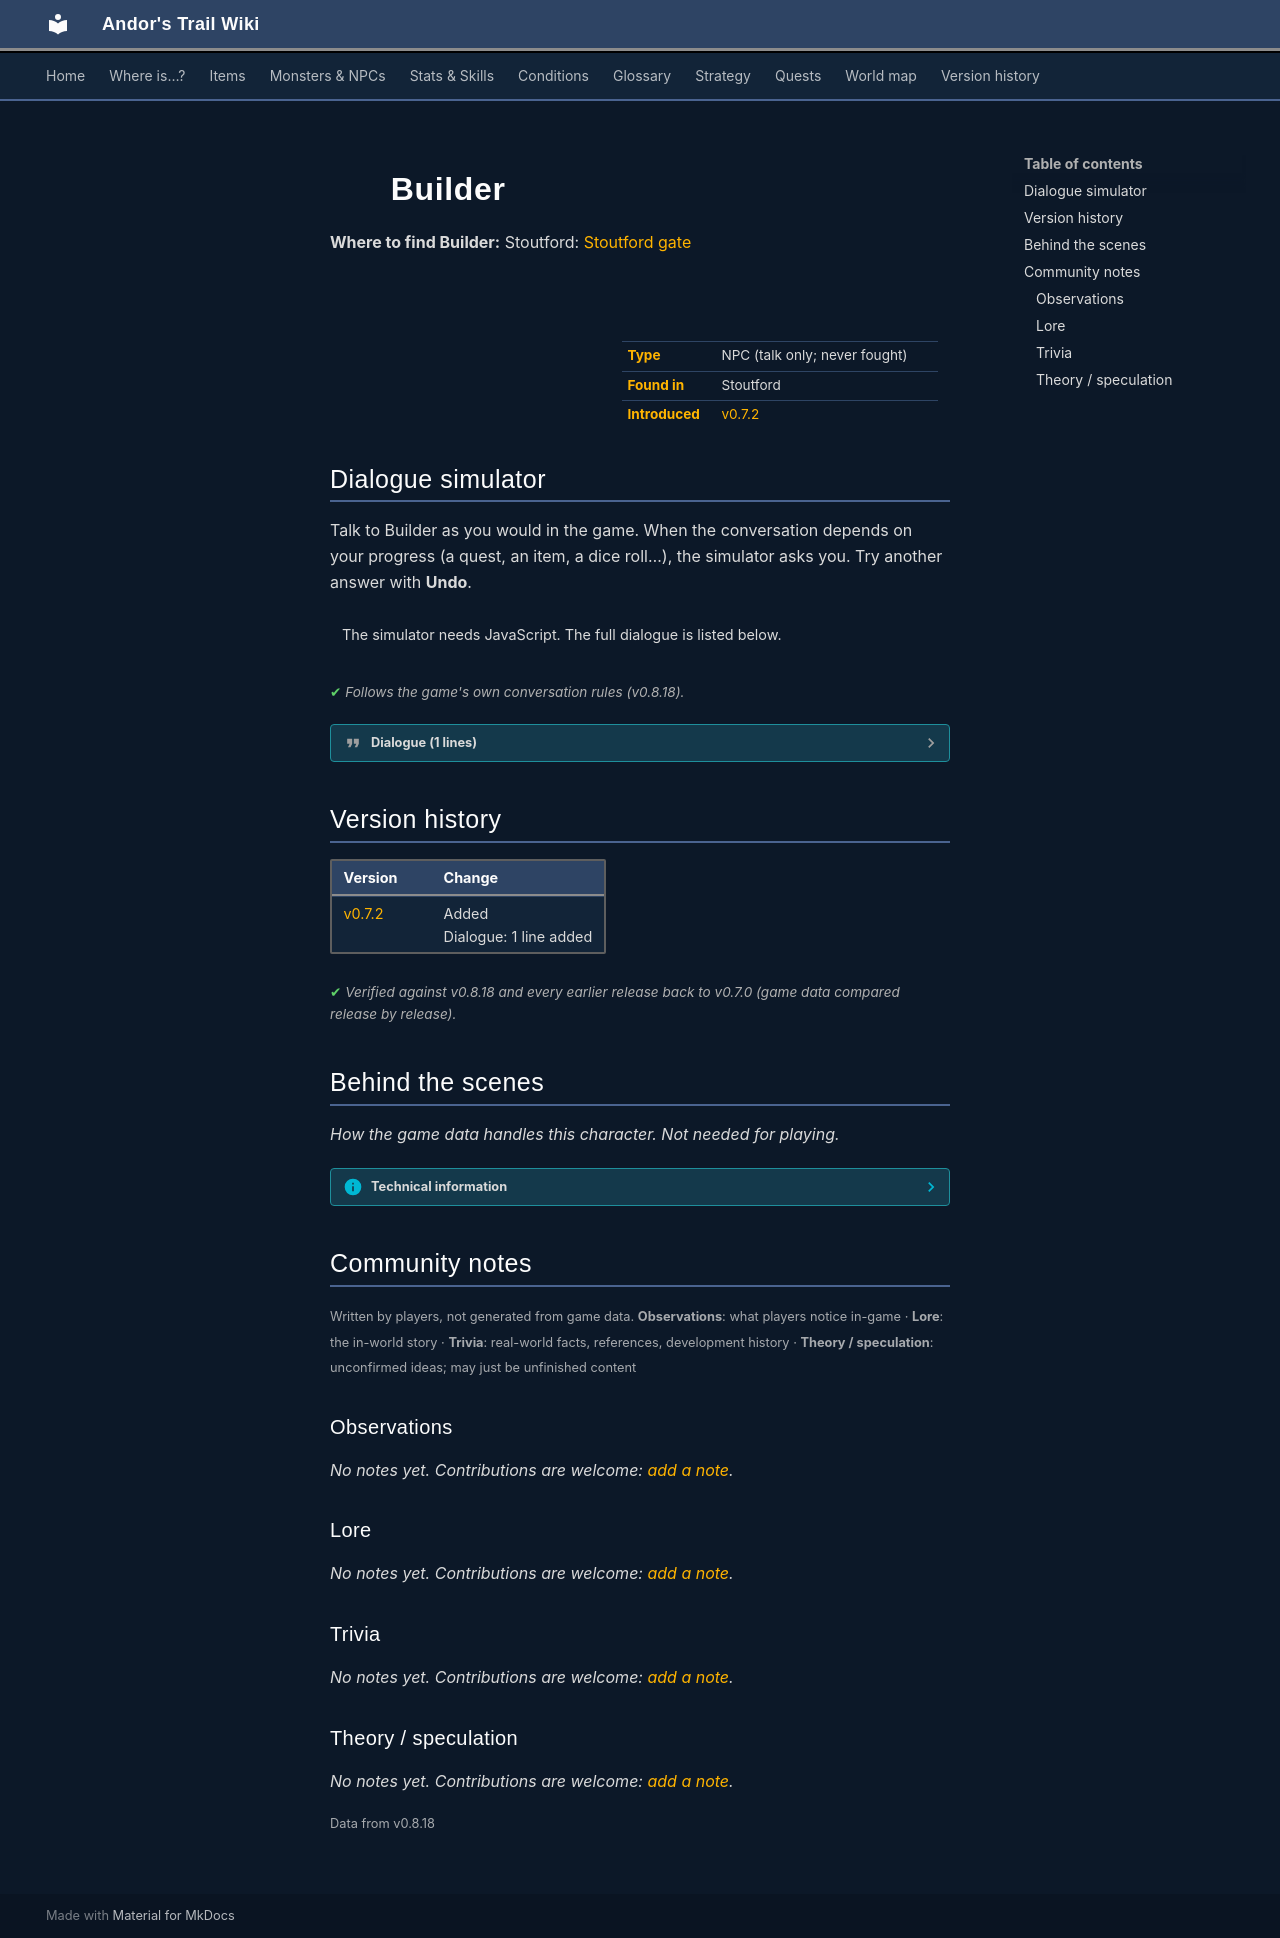

repository: asdfghjkl628/Andor-s-Trail-Wikiiii · page: monsters/stoutford_builder/index.html · generator: mkdocs

---
description: "Builder is a non-player character (NPC) in Andor's Trail, found in Stoutford."
---

# ![](../assets/icons/monsters/monsters_ld1_22.png){ .sprite } Builder

**Where to find Builder:** Stoutford: [Stoutford gate](../maps/stoutford_gate.md#pin-npc-stoutford_builder)

<div class="infobox" markdown>

<p class="ib-img"><img class="sprite" src="../../assets/icons/monsters/monsters_ld1_22.png" alt=""></p>

| | |
|---|---|
| **Type** | NPC (talk only; never fought) |
| **Found in** | Stoutford |
| **Introduced** | [v0.7.2](../versions/0.7.2.md) |

</div>

## Dialogue simulator

Talk to Builder as you would in the game. When the conversation depends on your progress (a quest, an item, a dice roll…), the simulator asks you. Try another answer with **Undo**.

<div class="dlg-sim" data-src="../../assets/dialogue/stoutford_builder_0.json" data-npc="Builder" markdown="0"><noscript>The simulator needs JavaScript. The full dialogue is listed below.</noscript></div>

<p class="verified">Follows the game's own conversation rules (v0.8.18).</p>

??? quote "Dialogue (1 lines)"

    *Exactly as in the game files. Each line appears once; links jump to where a choice leads.*

    <span id="d-stoutford_builder_0"></span>**`stoutford_builder_0`** Builder: “Sorry. I have work to do.”




## Version history

| Version | Change |
|---|---|
| [v0.7.2](../versions/0.7.2.md) | Added<br>Dialogue: 1 line added |

<p class="verified">Verified against v0.8.18 and every earlier release back to v0.7.0 (game data compared release by release).</p>


## Behind the scenes

*How the game data handles this character. Not needed for playing.*

??? info "Technical information"

    | | |
    |---|---|
    | Entry ID | `stoutford_builder` |
    | Type (wiki) | NPC |
    | Spawn group | `stoutford_builder` |
    | Loot table | – |
    | Conversation | `stoutford_builder_0` |
    | Faction | – |
    | Movement | – |
    | Icon | `monsters_ld1:22` |
    | Defined in | `res/raw/monsterlist_stoutford.json` |

    Raw data:

    ```json
    {
     "id": "stoutford_builder",
     "name": "Builder",
     "iconID": "monsters_ld1:22",
     "phraseID": "stoutford_builder_0"
    }
    ```


## Community notes

<small>Written by players, not generated from game data. **Observations**: what players notice in-game · **Lore**: the in-world story · **Trivia**: real-world facts, references, development history · **Theory / speculation**: unconfirmed ideas; may just be unfinished content</small>

### Observations

*No notes yet. Contributions are welcome: [add a note](https://github.com/asdfghjkl628/Andor-s-Trail-Wikiiii/new/main/notes/monsters?filename=stoutford_builder.md&value=%23%23%20Observations%0A%0A%3C%21--%20what%20players%20notice%20in-game%20--%3E%0A%0A%23%23%20Lore%0A%0A%3C%21--%20the%20in-world%20story%20--%3E%0A%0A%23%23%20Trivia%0A%0A%3C%21--%20real-world%20facts%2C%20references%2C%20development%20history%20--%3E%0A%0A%23%23%20Theory%20/%20speculation%0A%0A%3C%21--%20unconfirmed%20ideas%3B%20may%20just%20be%20unfinished%20content%20--%3E%0A).*

### Lore

*No notes yet. Contributions are welcome: [add a note](https://github.com/asdfghjkl628/Andor-s-Trail-Wikiiii/new/main/notes/monsters?filename=stoutford_builder.md&value=%23%23%20Observations%0A%0A%3C%21--%20what%20players%20notice%20in-game%20--%3E%0A%0A%23%23%20Lore%0A%0A%3C%21--%20the%20in-world%20story%20--%3E%0A%0A%23%23%20Trivia%0A%0A%3C%21--%20real-world%20facts%2C%20references%2C%20development%20history%20--%3E%0A%0A%23%23%20Theory%20/%20speculation%0A%0A%3C%21--%20unconfirmed%20ideas%3B%20may%20just%20be%20unfinished%20content%20--%3E%0A).*

### Trivia

*No notes yet. Contributions are welcome: [add a note](https://github.com/asdfghjkl628/Andor-s-Trail-Wikiiii/new/main/notes/monsters?filename=stoutford_builder.md&value=%23%23%20Observations%0A%0A%3C%21--%20what%20players%20notice%20in-game%20--%3E%0A%0A%23%23%20Lore%0A%0A%3C%21--%20the%20in-world%20story%20--%3E%0A%0A%23%23%20Trivia%0A%0A%3C%21--%20real-world%20facts%2C%20references%2C%20development%20history%20--%3E%0A%0A%23%23%20Theory%20/%20speculation%0A%0A%3C%21--%20unconfirmed%20ideas%3B%20may%20just%20be%20unfinished%20content%20--%3E%0A).*

### Theory / speculation

*No notes yet. Contributions are welcome: [add a note](https://github.com/asdfghjkl628/Andor-s-Trail-Wikiiii/new/main/notes/monsters?filename=stoutford_builder.md&value=%23%23%20Observations%0A%0A%3C%21--%20what%20players%20notice%20in-game%20--%3E%0A%0A%23%23%20Lore%0A%0A%3C%21--%20the%20in-world%20story%20--%3E%0A%0A%23%23%20Trivia%0A%0A%3C%21--%20real-world%20facts%2C%20references%2C%20development%20history%20--%3E%0A%0A%23%23%20Theory%20/%20speculation%0A%0A%3C%21--%20unconfirmed%20ideas%3B%20may%20just%20be%20unfinished%20content%20--%3E%0A).*


<small>Data from v0.8.18</small>
